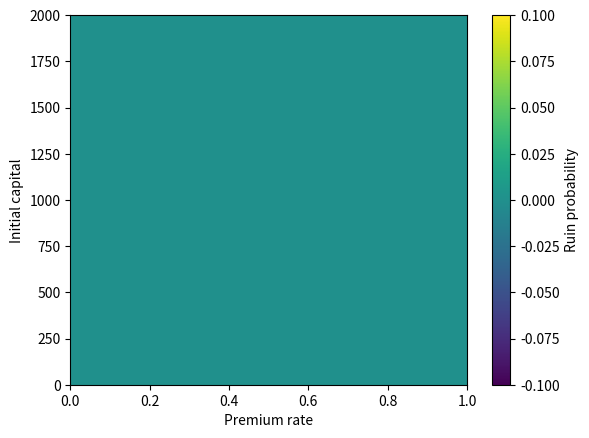

Write the Python code that produced this figure.
import numpy as np
import scipy.stats as sp
import matplotlib.pyplot as plt

def ruin_probability(initial_capital, premium_rate, claims_distribution, claims_threshold):
    time = np.arange(0, 100, 0.1)
    claim_sizes = claims_distribution.rvs(len(time))
    cum_claims = np.cumsum(claim_sizes)
    surplus = initial_capital + premium_rate * time - cum_claims
    ruin_time = np.argmax(surplus < claims_threshold)
    if ruin_time == 0:
        return 0
    else:
        return 1 - sp.norm.cdf((ruin_time - np.mean(time)) / np.std(time))

claims_distribution = sp.expon(loc=0, scale=1000)
claims_threshold = 2000

initial_capitals = np.linspace(0, 2000, 100)
premium_rates = np.linspace(0, 1, 100)

ruin_probabilities = np.zeros((len(initial_capitals), len(premium_rates)))
for i in range(len(initial_capitals)):
    for j in range(len(premium_rates)):
        ruin_probabilities[i, j] = ruin_probability(initial_capitals[i], premium_rates[j], claims_distribution, claims_threshold)

fig, ax = plt.subplots()
im = ax.imshow(ruin_probabilities, origin='lower', extent=[0, 1, 0, 2000], aspect='auto', cmap='viridis')
ax.set_xlabel('Premium rate')
ax.set_ylabel('Initial capital')
cbar = fig.colorbar(im)
cbar.set_label('Ruin probability')
plt.show()
